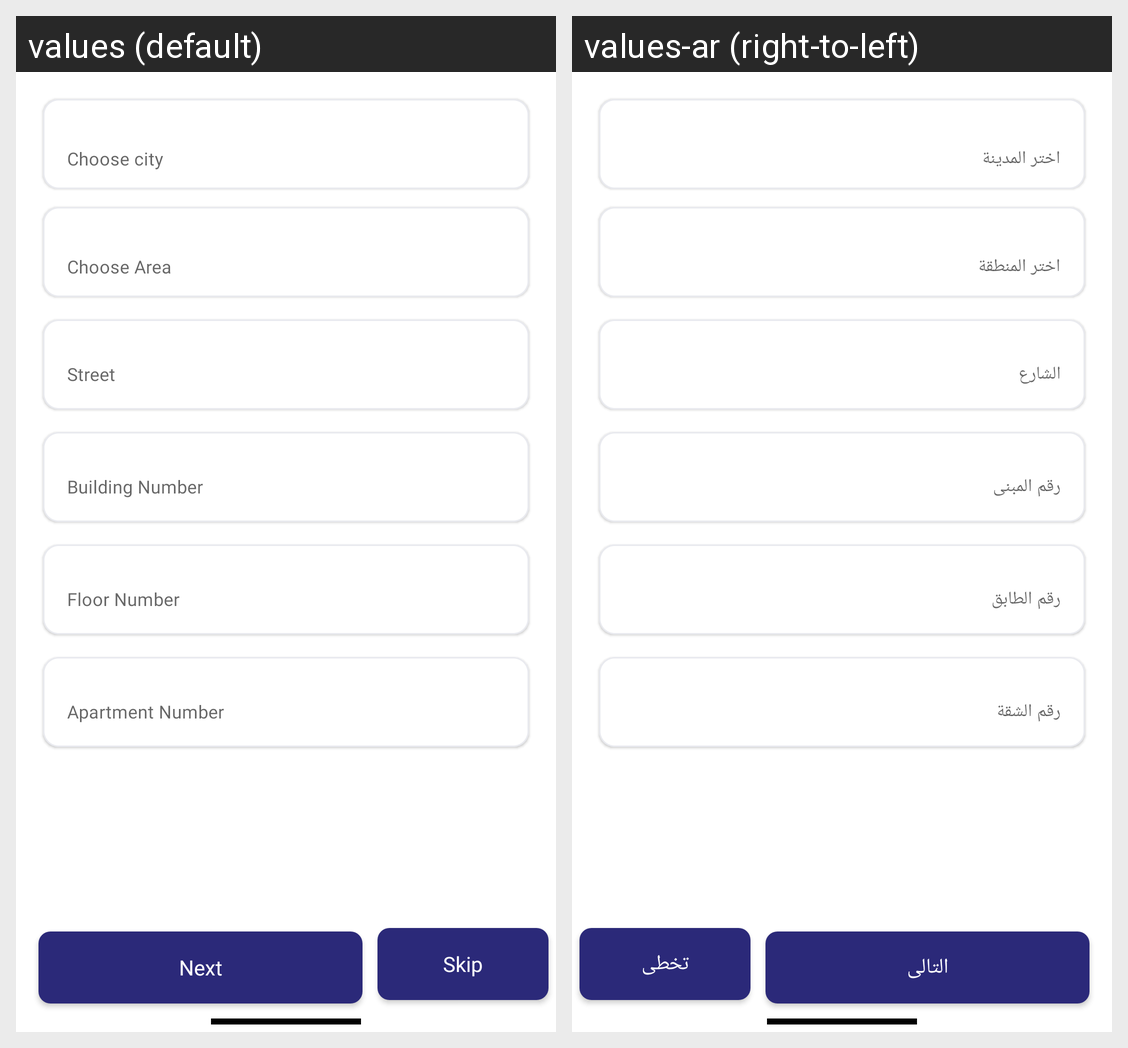

Strings drawn on this Android screen and how each of the app's shown locales translates them:
Android screen res/layout/locationfragment.xml rendered under 2 locales, left to right: values (default), values-ar (right-to-left). Device: Nexus 5 (rendered at 1080×1920; each locale shown at half size, 540×960, under a caption strip naming it); theme Theme.NewDesign.
Strings drawn on this screen, with the default value and each locale's value (text and hints the layout hard-codes, and strings that could not be matched under every locale, appear in the picture but are not listed):

choose_speciality
  values: Choose city
  values-ar: اختر المدينة

choose_area
  values: Choose Area
  values-ar: اختر المنطقة

street
  values: Street
  values-ar: الشارع

building_number
  values: Building Number
  values-ar: رقم المبنى

floor_number
  values: Floor Number
  values-ar: رقم الطابق

apartment_number
  values: Apartment Number
  values-ar: رقم الشقة

next
  values: Next
  values-ar: التالى

skip
  values: Skip
  values-ar: تخطى
